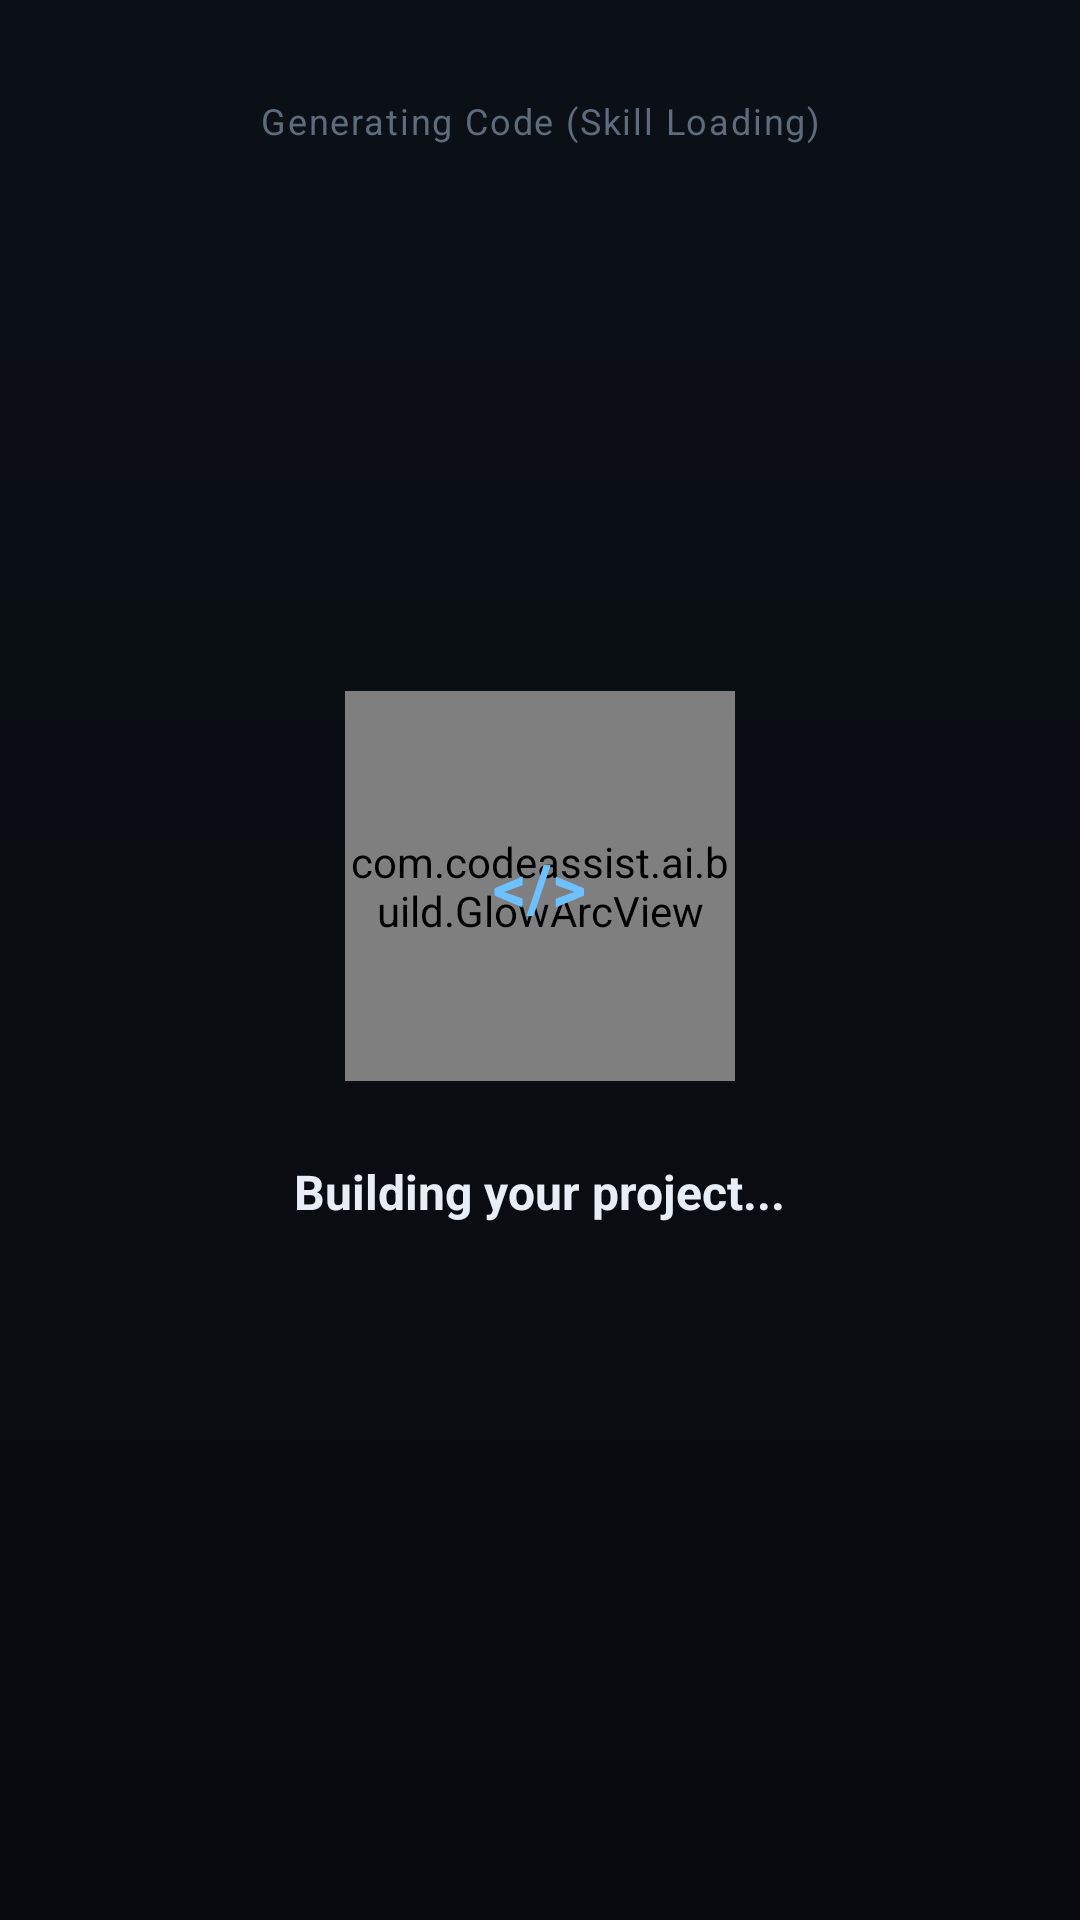

Here is an Android app screen rendered from its layout file. Give the layout XML and the strings, colors and styles it references.
<!-- AndroidManifest.xml: application theme Theme.CodeAssist -->
<!-- res/layout/activity_skill_build.xml -->
<?xml version="1.0" encoding="utf-8"?>
<LinearLayout xmlns:android="http://schemas.android.com/apk/res/android"
    xmlns:app="http://schemas.android.com/apk/res-auto"
    android:layout_width="match_parent"
    android:layout_height="match_parent"
    android:orientation="vertical"
    android:fitsSystemWindows="true"
    android:background="@drawable/bg_root"
    android:padding="24dp">

    <TextView
        android:layout_width="match_parent"
        android:layout_height="wrap_content"
        android:gravity="center"
        android:layout_marginTop="8dp"
        android:text="Generating Code (Skill Loading)"
        android:textColor="@color/text3"
        android:textSize="12sp"
        android:letterSpacing="0.05" />

    <LinearLayout
        android:layout_width="match_parent"
        android:layout_height="0dp"
        android:layout_weight="1"
        android:orientation="vertical"
        android:gravity="center">

        <FrameLayout
            android:layout_width="130dp"
            android:layout_height="130dp">

            <com.codeassist.ai.build.GlowArcView
                android:id="@+id/glowArc"
                android:layout_width="match_parent"
                android:layout_height="match_parent" />

            <TextView
                android:layout_width="wrap_content"
                android:layout_height="wrap_content"
                android:layout_gravity="center"
                android:text="&lt;/&gt;"
                android:textColor="@color/accent"
                android:textSize="22sp"
                android:textStyle="bold" />
        </FrameLayout>

        <TextView
            android:layout_width="wrap_content"
            android:layout_height="wrap_content"
            android:layout_marginTop="26dp"
            android:text="Building your project..."
            android:textColor="@color/text1"
            android:textSize="16sp"
            android:textStyle="bold" />

        <LinearLayout
            android:id="@+id/stepsContainer"
            android:layout_width="240dp"
            android:layout_height="wrap_content"
            android:orientation="vertical"
            android:layout_marginTop="26dp" />

        <LinearLayout
            android:id="@+id/errorCard"
            android:layout_width="match_parent"
            android:layout_height="wrap_content"
            android:orientation="vertical"
            android:background="@drawable/error_card"
            android:padding="16dp"
            android:layout_marginTop="28dp"
            android:visibility="gone">

            <LinearLayout
                android:layout_width="match_parent"
                android:layout_height="wrap_content"
                android:orientation="horizontal"
                android:gravity="center_vertical">

                <FrameLayout
                    android:layout_width="36dp"
                    android:layout_height="36dp"
                    android:background="@drawable/error_icon_circle">

                    <ImageView
                        android:layout_width="18dp"
                        android:layout_height="18dp"
                        android:layout_gravity="center"
                        android:src="@drawable/ic_error"
                        app:tint="@color/error_text" />
                </FrameLayout>

                <LinearLayout
                    android:layout_width="0dp"
                    android:layout_weight="1"
                    android:layout_height="wrap_content"
                    android:orientation="vertical"
                    android:layout_marginStart="12dp">

                    <TextView
                        android:layout_width="wrap_content"
                        android:layout_height="wrap_content"
                        android:text="Something went wrong"
                        android:textColor="@color/text1"
                        android:textSize="14sp"
                        android:textStyle="bold" />

                    <TextView
                        android:layout_width="wrap_content"
                        android:layout_height="wrap_content"
                        android:layout_marginTop="2dp"
                        android:text="Failed to create file: src/App.jsx"
                        android:textColor="@color/error_text"
                        android:textSize="11.5sp" />
                </LinearLayout>
            </LinearLayout>

            <LinearLayout
                android:layout_width="match_parent"
                android:layout_height="wrap_content"
                android:orientation="horizontal"
                android:gravity="center_vertical"
                android:background="@drawable/field_bg"
                android:padding="10dp"
                android:layout_marginTop="12dp">

                <ImageView
                    android:layout_width="15dp"
                    android:layout_height="15dp"
                    android:src="@drawable/ic_file"
                    app:tint="@color/text2" />

                <TextView
                    android:layout_width="0dp"
                    android:layout_weight="1"
                    android:layout_height="wrap_content"
                    android:layout_marginStart="8dp"
                    android:text="src/App.jsx"
                    android:textColor="@color/text2"
                    android:textSize="12sp" />

                <ImageView
                    android:layout_width="16dp"
                    android:layout_height="16dp"
                    android:src="@drawable/ic_chevron"
                    app:tint="@color/text3" />
            </LinearLayout>

            <androidx.appcompat.widget.AppCompatButton
                android:id="@+id/btnRetry"
                android:layout_width="match_parent"
                android:layout_height="44dp"
                android:layout_marginTop="12dp"
                android:background="@drawable/btn_primary_state"
                android:text="↻  Retry"
                android:textAllCaps="false"
                android:textColor="#FFEAF6FF"
                android:textSize="13.5sp"
                android:textStyle="bold" />
        </LinearLayout>
    </LinearLayout>

</LinearLayout>
<!-- resources referenced by this layout -->
<resources>
  <color name="accent">#FF6EC1FF</color>
  <color name="error_text">#FFFF7B72</color>
  <color name="text1">#FFE8EEF5</color>
  <color name="text2">#FF93A1B3</color>
  <color name="text3">#FF5D6B7C</color>
  <!-- drawable bg_root (drawable) -->
  <shape xmlns:android="http://schemas.android.com/apk/res/android"><gradient android:angle="270" android:startColor="#FF0B1017" android:centerColor="#FF0A0E13" android:endColor="#FF070A0E"/></shape>
  <!-- drawable btn_primary_state (drawable) -->
  <selector xmlns:android="http://schemas.android.com/apk/res/android">
  <item android:state_enabled="false" android:drawable="@drawable/btn_primary_disabled"/>
  <item android:drawable="@drawable/btn_primary"/>
  </selector>
  <!-- drawable error_card (drawable) -->
  <shape xmlns:android="http://schemas.android.com/apk/res/android"><solid android:color="@color/error_bg"/><stroke android:width="1dp" android:color="@color/error_stroke"/><corners android:radius="18dp"/></shape>
  <!-- drawable error_icon_circle (drawable) -->
  <shape xmlns:android="http://schemas.android.com/apk/res/android" android:shape="oval"><solid android:color="#33F85149"/><stroke android:width="1dp" android:color="#66F85149"/></shape>
  <!-- drawable field_bg (drawable) -->
  <shape xmlns:android="http://schemas.android.com/apk/res/android"><solid android:color="#FF0F1520"/><stroke android:width="1dp" android:color="@color/card_stroke_strong"/><corners android:radius="14dp"/></shape>
  <!-- drawable ic_chevron (drawable) -->
  <vector xmlns:android="http://schemas.android.com/apk/res/android" android:width="24dp" android:height="24dp" android:viewportWidth="24" android:viewportHeight="24"><path android:fillColor="#FFFFFFFF" android:pathData="M10,6L8.59,7.41 13.17,12l-4.58,4.59L10,18l6,-6z"/></vector>
  <!-- drawable ic_error (drawable) -->
  <vector xmlns:android="http://schemas.android.com/apk/res/android" android:width="24dp" android:height="24dp" android:viewportWidth="24" android:viewportHeight="24"><path android:fillColor="#FFFFFFFF" android:pathData="M12,2C6.48,2 2,6.48 2,12s4.48,10 10,10 10,-4.48 10,-10S17.52,2 12,2zM13,17h-2v-2h2v2zM13,13h-2V7h2v6z"/></vector>
  <!-- drawable ic_file (drawable) -->
  <vector xmlns:android="http://schemas.android.com/apk/res/android" android:width="24dp" android:height="24dp" android:viewportWidth="24" android:viewportHeight="24"><path android:fillColor="#FFFFFFFF" android:pathData="M6,2c-1.1,0 -1.99,0.9 -1.99,2L4,20c0,1.1 0.89,2 1.99,2L18,22c1.1,0 2,-0.9 2,-2L20,8l-6,-6L6,2zM13,9L13,3.5L18.5,9L13,9z"/></vector>
  <style name="Theme.CodeAssist" parent="Theme.AppCompat.NoActionBar">
          <item name="android:windowBackground">@color/bg</item>
          <item name="android:statusBarColor">@android:color/transparent</item>
          <item name="android:navigationBarColor">@color/bg</item>
          <item name="android:windowLightStatusBar">false</item>
          <item name="android:windowLightNavigationBar" tools:targetApi="27">false</item>
          <item name="colorAccent">@color/accent</item>
          <item name="android:textColorPrimary">@color/text1</item>
          <item name="android:textColorSecondary">@color/text2</item>
          <item name="android:editTextColor">@color/text1</item>
          <item name="android:textColorHint">@color/text3</item>
      </style>
  <!-- drawable btn_primary_disabled (drawable) -->
  <shape xmlns:android="http://schemas.android.com/apk/res/android"><solid android:color="#FF1B2431"/><corners android:radius="16dp"/></shape>
  <!-- drawable btn_primary (drawable) -->
  <shape xmlns:android="http://schemas.android.com/apk/res/android"><gradient android:angle="0" android:startColor="#FF4E9FDD" android:endColor="#FF2F6EA8"/><stroke android:width="1dp" android:color="#596EC1FF"/><corners android:radius="16dp"/></shape>
  <color name="error_bg">#FF2A1417</color>
  <color name="error_stroke">#4DF85149</color>
  <color name="card_stroke_strong">#29FFFFFF</color>
  <color name="bg">#FF0A0E13</color>
</resources>
